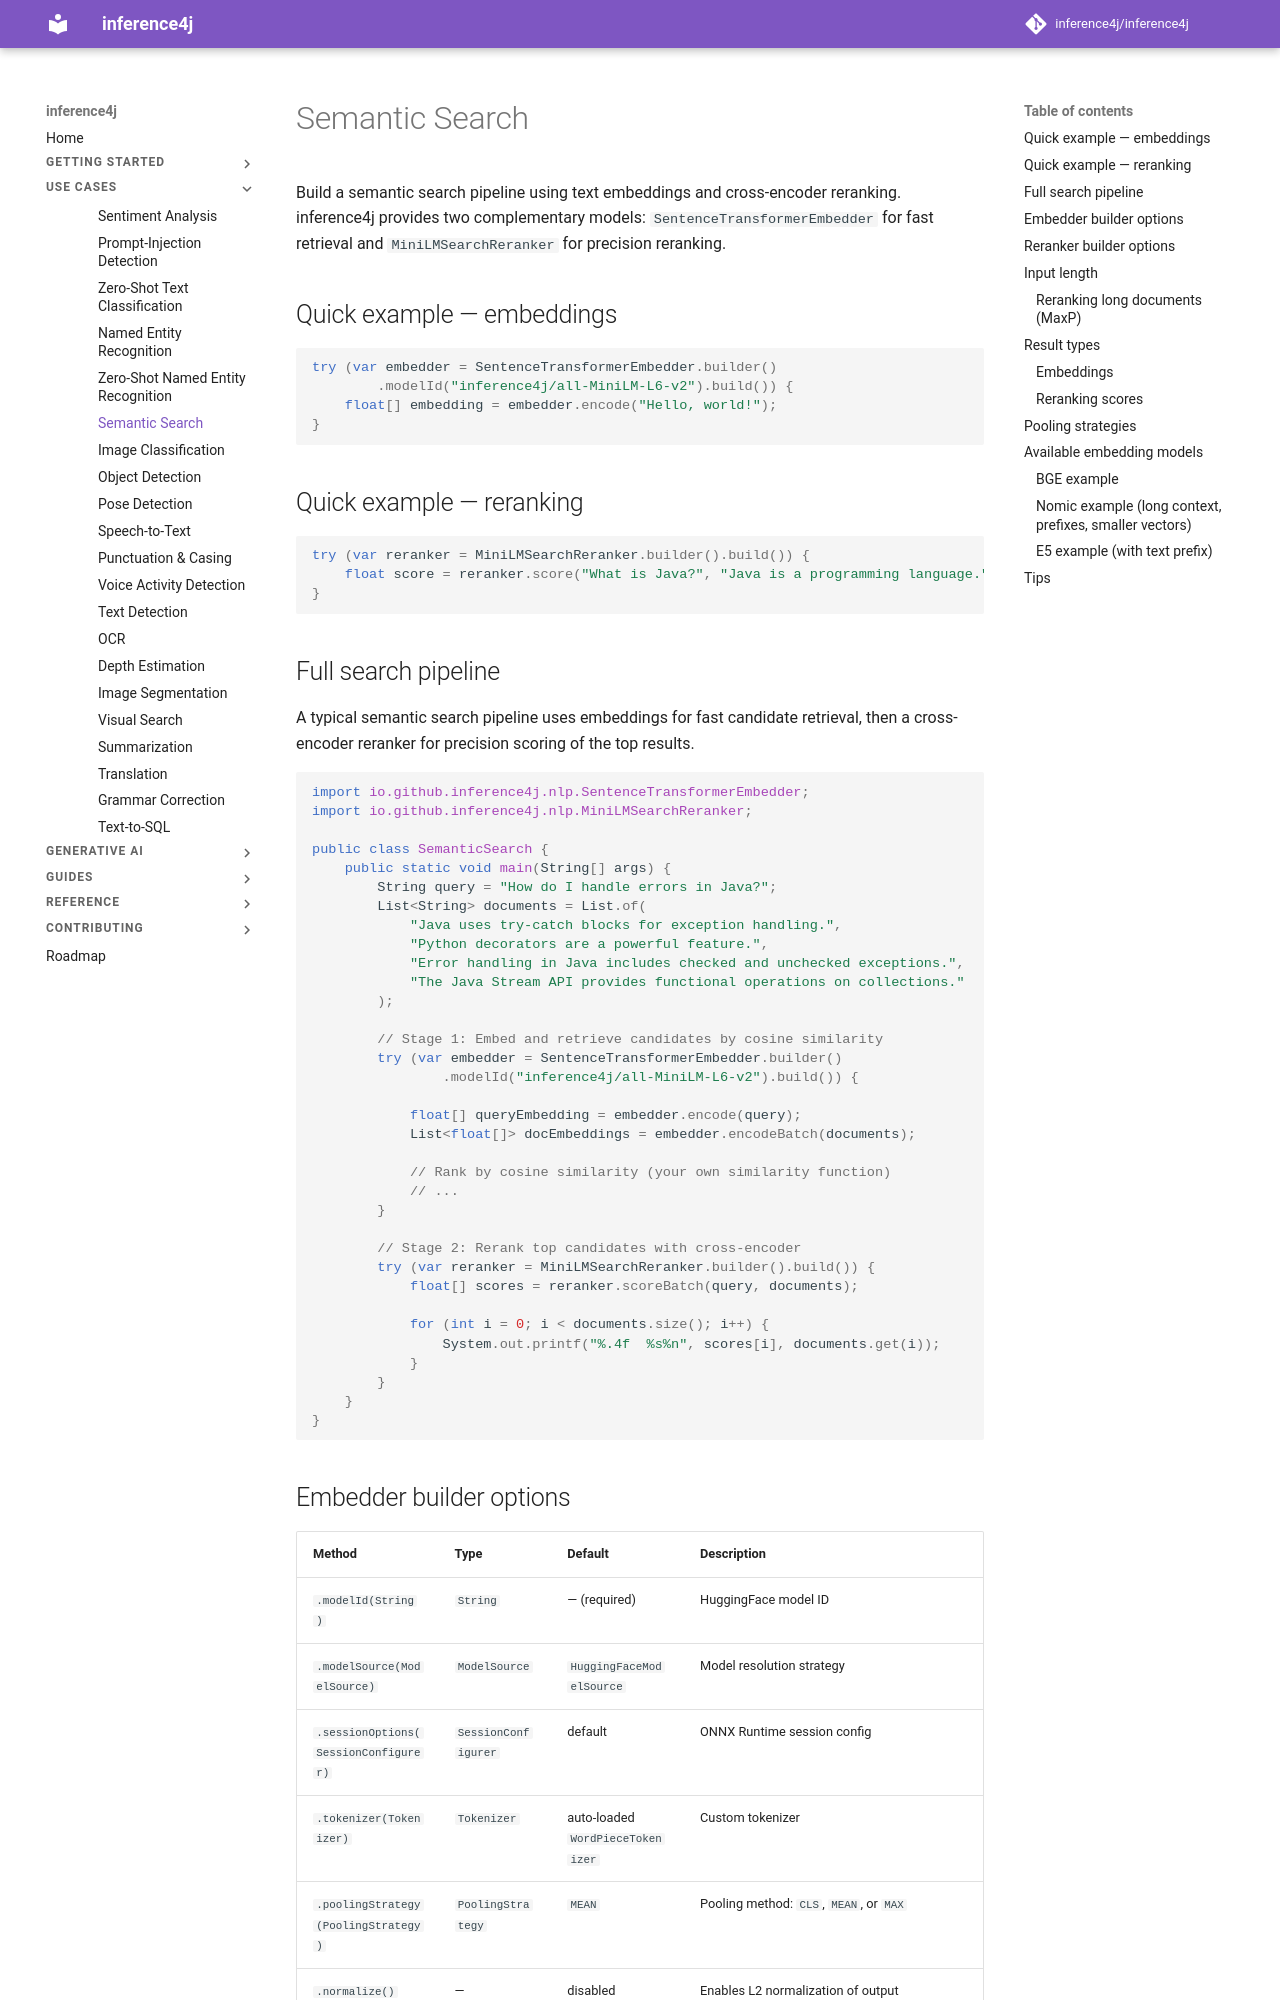

repository: inference4j/inference4j · page: use-cases/semantic-search/index.html · generator: mkdocs

# Semantic Search

Build a semantic search pipeline using text embeddings and cross-encoder reranking. inference4j provides two complementary models: `SentenceTransformerEmbedder` for fast retrieval and `MiniLMSearchReranker` for precision reranking.

## Quick example — embeddings

```java
try (var embedder = SentenceTransformerEmbedder.builder()
        .modelId("inference4j/all-MiniLM-L6-v2").build()) {
    float[] embedding = embedder.encode("Hello, world!");
}
```

## Quick example — reranking

```java
try (var reranker = MiniLMSearchReranker.builder().build()) {
    float score = reranker.score("What is Java?", "Java is a programming language.");
}
```

## Full search pipeline

A typical semantic search pipeline uses embeddings for fast candidate retrieval, then a cross-encoder reranker for precision scoring of the top results.

```java
import io.github.inference4j.nlp.SentenceTransformerEmbedder;
import io.github.inference4j.nlp.MiniLMSearchReranker;

public class SemanticSearch {
    public static void main(String[] args) {
        String query = "How do I handle errors in Java?";
        List<String> documents = List.of(
            "Java uses try-catch blocks for exception handling.",
            "Python decorators are a powerful feature.",
            "Error handling in Java includes checked and unchecked exceptions.",
            "The Java Stream API provides functional operations on collections."
        );

        // Stage 1: Embed and retrieve candidates by cosine similarity
        try (var embedder = SentenceTransformerEmbedder.builder()
                .modelId("inference4j/all-MiniLM-L6-v2").build()) {

            float[] queryEmbedding = embedder.encode(query);
            List<float[]> docEmbeddings = embedder.encodeBatch(documents);

            // Rank by cosine similarity (your own similarity function)
            // ...
        }

        // Stage 2: Rerank top candidates with cross-encoder
        try (var reranker = MiniLMSearchReranker.builder().build()) {
            float[] scores = reranker.scoreBatch(query, documents);

            for (int i = 0; i < documents.size(); i++) {
                System.out.printf("%.4f  %s%n", scores[i], documents.get(i));
            }
        }
    }
}
```
